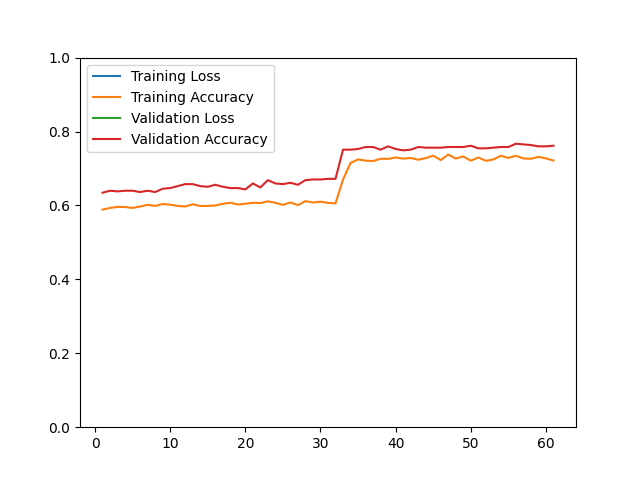

Source data for this figure (header and first rows):
epoch, loss, acc, val_loss, val_acc
1, 2.485, 0.5888, 2.903, 0.6344
2, 3.644, 0.5933, 2.351, 0.6398
3, 3.407, 0.5961, 3.07, 0.6380
4, 3.477, 0.5957, 2.862, 0.6398
5, 3.08, 0.5933, 2.582, 0.6398
6, 2.896, 0.5971, 3.588, 0.6362
7, 3.133, 0.6015, 2.72, 0.6398
8, 3.397, 0.5987, 2.744, 0.6362
9, 3.034, 0.6039, 1.899, 0.6452
10, 2.947, 0.6021, 2.024, 0.6470
11, 2.983, 0.5987, 1.74, 0.6523
12, 3.197, 0.5971, 2.409, 0.6577
13, 3.556, 0.6031, 2.335, 0.6577
14, 3.534, 0.5985, 2.943, 0.6523
15, 4.106, 0.5987, 3.706, 0.6505
16, 3.967, 0.5999, 3.772, 0.6559
17, 3.935, 0.6043, 3.903, 0.6505
18, 3.986, 0.6073, 3.439, 0.6470
19, 4.29, 0.6027, 4.304, 0.6470
20, 3.777, 0.6045, 3.98, 0.6434
21, 3.509, 0.6071, 2.701, 0.6595
22, 3.193, 0.6065, 3.841, 0.6487
23, 3.811, 0.6111, 2.209, 0.6685
24, 2.813, 0.6071, 2.643, 0.6595
25, 3.117, 0.6015, 2.705, 0.6577
26, 2.832, 0.6079, 2.504, 0.6613
27, 3.182, 0.6009, 2.555, 0.6559
28, 2.969, 0.6117, 2.489, 0.6685
29, 3.446, 0.6079, 2.284, 0.6703
30, 3.542, 0.6101, 2.319, 0.6703
31, 3.262, 0.6071, 2.229, 0.6720
32, 3.385, 0.6055, 2.217, 0.6720
33, 3.606, 0.6703, 2.372, 0.7509
34, 3.296, 0.7149, 2.286, 0.7509
35, 3.015, 0.7246, 2.209, 0.7527
36, 3.042, 0.7211, 2.104, 0.7581
37, 2.939, 0.7201, 2.103, 0.7581
38, 3.041, 0.7264, 2.283, 0.7509
39, 3.27, 0.7260, 2.028, 0.7599
40, 2.96, 0.7298, 2.178, 0.7527
41, 2.853, 0.7266, 2.321, 0.7491
42, 2.901, 0.7284, 2.126, 0.7509
43, 3.254, 0.7237, 2.169, 0.7581
44, 2.932, 0.7280, 2.105, 0.7563
45, 3.153, 0.7348, 2.159, 0.7563
46, 2.824, 0.7227, 2.203, 0.7563
47, 2.896, 0.7376, 2.102, 0.7581
48, 2.481, 0.7270, 2.253, 0.7581
49, 2.569, 0.7326, 2.265, 0.7581
50, 2.742, 0.7211, 1.974, 0.7616
51, 2.962, 0.7298, 2.059, 0.7545
52, 3.03, 0.7207, 2.218, 0.7545
53, 3.41, 0.7244, 2.165, 0.7563
54, 2.901, 0.7344, 2.434, 0.7581
55, 2.824, 0.7286, 2.34, 0.7581
56, 2.716, 0.7344, 1.774, 0.7670
57, 2.916, 0.7272, 1.892, 0.7652
58, 3.087, 0.7262, 1.912, 0.7634
59, 2.921, 0.7314, 2.216, 0.7599
60, 2.656, 0.7272, 2.209, 0.7599
... 1 more rows
